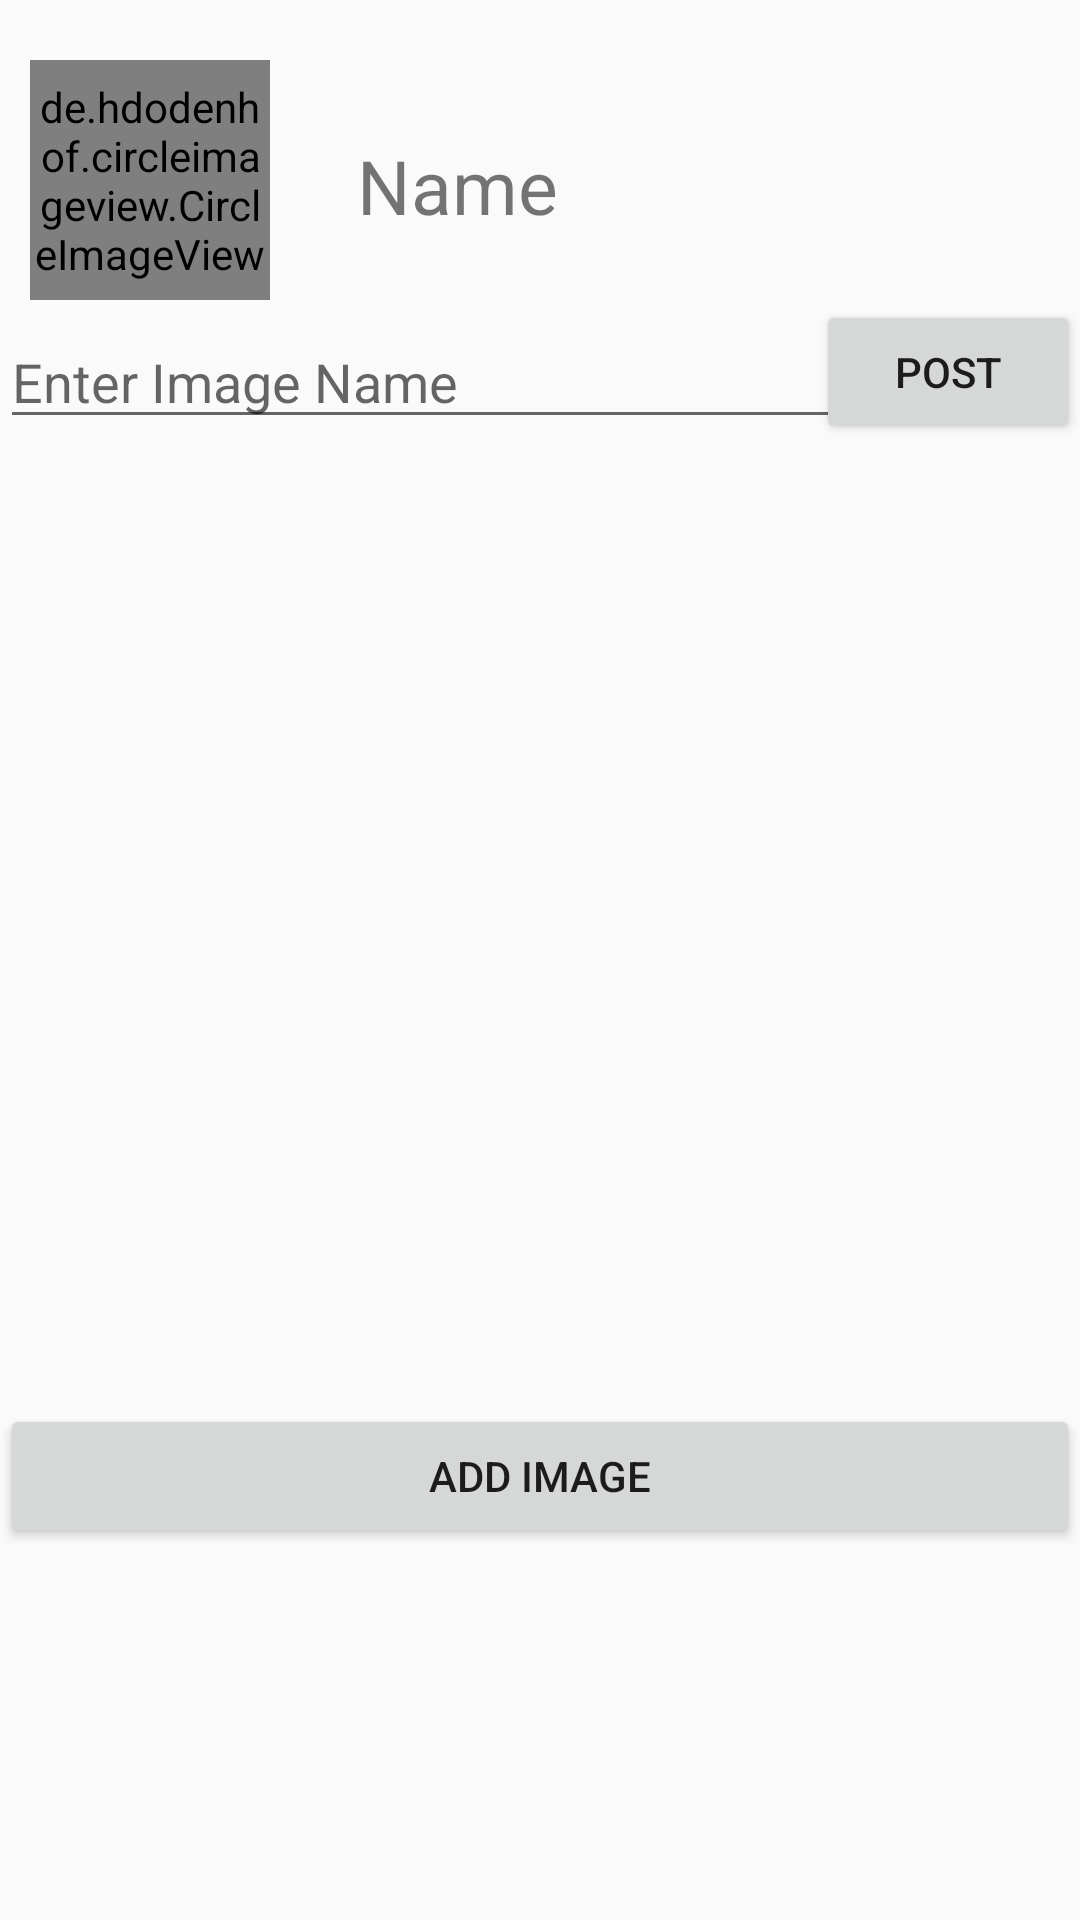

Produce the Android XML layout that renders to this screen, including the resource entries it uses.
<!-- AndroidManifest.xml: application theme Theme.OurProject -->
<!-- res/layout/activity_post.xml -->
<?xml version="1.0" encoding="utf-8"?>
<LinearLayout xmlns:android="http://schemas.android.com/apk/res/android"
    xmlns:app="http://schemas.android.com/apk/res-auto"
    xmlns:tools="http://schemas.android.com/tools"
    android:layout_width="match_parent"
    android:layout_height="match_parent"
    android:orientation="vertical"
    tools:context=".PostActivity">

    <RelativeLayout
        android:layout_width="match_parent"
        android:layout_height="wrap_content"
        android:layout_marginTop="20dp">

        <de.hdodenhof.circleimageview.CircleImageView
            android:id="@+id/myProfile_ID"
            android:layout_width="80dp"
            android:layout_height="80dp"
            android:layout_marginLeft="10dp"
            android:src="@mipmap/ic_launcher">

        </de.hdodenhof.circleimageview.CircleImageView>

        <TextView
            android:id="@+id/myName_ID"
            android:layout_width="wrap_content"
            android:layout_height="wrap_content"
            android:layout_marginLeft="29dp"
            android:layout_marginTop="25dp"
            android:layout_toRightOf="@+id/myProfile_ID"
            android:text="Name"
            android:textSize="25sp">

        </TextView>

    </RelativeLayout>

    <RelativeLayout
        android:layout_width="match_parent"
        android:layout_height="wrap_content">

        <EditText
            android:id="@+id/postText_ID"
            android:layout_width="match_parent"
            android:layout_height="wrap_content"
            android:layout_marginTop="5dp"
            android:layout_weight="0.25"
            android:hint="Enter Image Name">

        </EditText>

        <Button
            android:id="@+id/savePostBtn_ID"
            android:layout_width="wrap_content"
            android:layout_height="wrap_content"
            android:layout_alignParentEnd="true"
            android:layout_weight="0.17"
            android:text="Post">

        </Button>
    </RelativeLayout>





    <ImageView
        android:layout_width="match_parent"
        android:id="@+id/imageView_ID"
        android:layout_marginTop="10dp"
        android:layout_height="300dp">

    </ImageView>

    <ProgressBar
        android:layout_width="wrap_content"
        android:visibility="gone"
        android:id="@+id/progressBar_ID"
        android:layout_height="wrap_content">

    </ProgressBar>

    <Button
        android:layout_width="match_parent"
        android:layout_height="wrap_content"
        android:layout_marginTop="10dp"
        android:id="@+id/choceImage_ID"
        android:text="Add image">

    </Button>




</LinearLayout>
<!-- resources referenced by this layout -->
<resources>
  <style name="Theme.OurProject" parent="Theme.AppCompat.DayNight.NoActionBar">
          
          <item name="colorPrimary">@color/purple_500</item>
          <item name="colorPrimaryVariant">@color/purple_700</item>
          <item name="colorOnPrimary">@color/white</item>
          
          <item name="colorSecondary">@color/teal_200</item>
          <item name="colorSecondaryVariant">@color/teal_700</item>
          <item name="colorOnSecondary">@color/black</item>
          
          <item name="android:statusBarColor" tools:targetApi="l">?attr/colorPrimaryVariant</item>
          
      </style>
  <!-- not gathered from this repository: default colours our renderer supplied (Android Studio template values) -->
  <color name="purple_500">#FF6200EE</color>
  <color name="purple_700">#FF3700B3</color>
  <color name="teal_200">#FF03DAC5</color>
  <color name="teal_700">#FF018786</color>
  <color name="black">#FF000000</color>
  <color name="white">#FFFFFFFF</color>
</resources>
